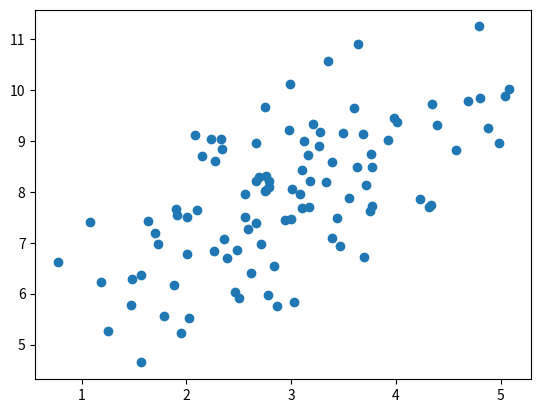

Write Python code to recreate this figure.
import numpy as np
import matplotlib.pyplot as plt

rng = np.random.RandomState(37)
nsim = 100

mean = np.array([3, 8])
cov = np.array([[1, 1], [1, 2]])

samples = rng.multivariate_normal(mean, cov, size=nsim)

def estimates(samples):
    mean_hat = samples.mean(axis=0)
    cov_hat = np.zeros((samples.shape[1], samples.shape[1]))
    for i in range(samples.shape[1]):
        for j in range(samples.shape[1]):
            cov_hat[i][j] = 1/(samples.shape[0] - 1) * np.sum(
                (samples[:,i] - mean_hat[i])*(samples[:,j] - mean_hat[j])
            )

    print('Sample mean matrix:')
    print(mean_hat)

    print('Sample covariance matrix:')
    print(cov_hat)

    def correlation(x, y):
        x_mean = x.mean()
        y_mean = y.mean()
        n = x.shape[0]
        x_cor = 1/(n - 1) * np.sum((x - x_mean)**2)
        y_cor = 1/(n - 1) * np.sum((y - y_mean)**2)
        return np.mean((x - x_mean)*(y - y_mean))/np.sqrt(x_cor*y_cor)

    cor_hat = correlation(samples[:,0], samples[:,1])

    print('Sample correlation:')
    print(cor_hat)

    bs_nsim = 10**4
    bs_cor = np.zeros(bs_nsim)
    for i in range(bs_nsim):
        bs_samples = samples[rng.choice(samples.shape[0], size=samples.shape[0], replace=True),:]
        bs_cor[i] = correlation(bs_samples[:,0], bs_samples[:,1])

    print('Bootstrap correlation: [{:.4f}, {:.4f}]'.format(
        np.quantile(bs_cor, 0.025),
        np.quantile(bs_cor, 0.975)
    ))

    theta_hat = 0.5*(np.log(1 + cor_hat) - np.log(1 - cor_hat))
    a, b = theta_hat - 2/np.sqrt(samples.shape[0] - 3), theta_hat + 2/np.sqrt(samples.shape[0] - 3)

    print('Fisher confidence interval for correlation: [{:.4f}, {:.4f}]'.format(
        (np.exp(2*a) - 1)/(np.exp(2*a) + 1), (np.exp(2*b) - 1)/(np.exp(2*b) + 1)
    ))

plt.scatter(samples[:,0], samples[:,1])
plt.show()

estimates(samples)
